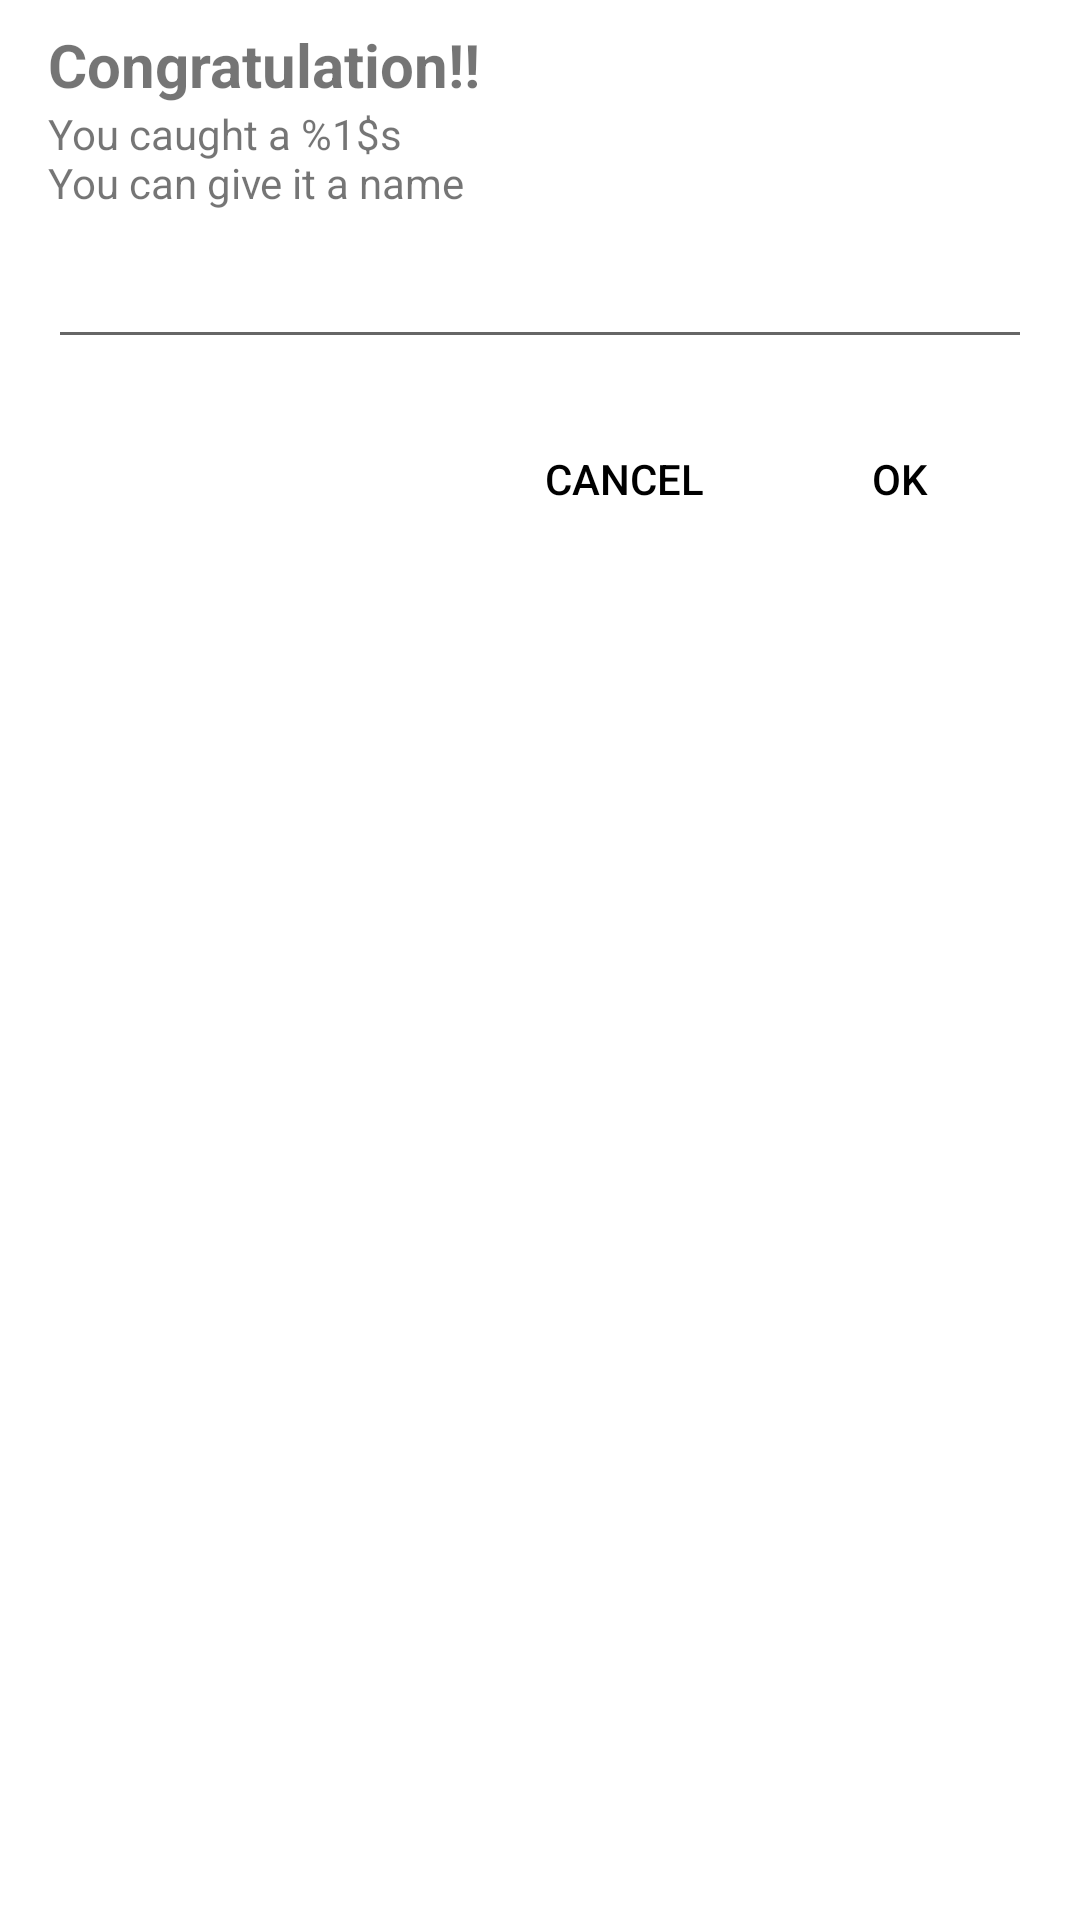

Android layout source for this screen:
<!-- AndroidManifest.xml: application theme Theme.Pokedexter -->
<!-- res/layout/custom_dialog_ask.xml -->
<?xml version="1.0" encoding="utf-8"?>
<androidx.constraintlayout.widget.ConstraintLayout xmlns:android="http://schemas.android.com/apk/res/android"
    xmlns:app="http://schemas.android.com/apk/res-auto"
    android:layout_width="match_parent"
    android:layout_height="wrap_content"
    android:orientation="vertical"
    android:paddingStart="16dp"
    android:paddingTop="8dp"
    android:paddingEnd="16dp"
    android:paddingBottom="8dp"
    android:background="@color/white">

    <TextView
        android:id="@+id/tvDialogTitle"
        android:layout_width="match_parent"
        android:layout_height="wrap_content"
        android:text="@string/congratulations"
        android:textSize="20sp"
        android:textStyle="bold"
        app:layout_constraintTop_toTopOf="parent" />

    <TextView
        android:id="@+id/tvDescription"
        android:layout_width="match_parent"
        android:layout_height="wrap_content"
        android:text="@string/you_caught_a_pokemon"
        app:layout_constraintTop_toBottomOf="@id/tvDialogTitle" />

    <EditText
        android:id="@+id/etDialogContent"
        android:layout_width="match_parent"
        android:layout_height="wrap_content"
        android:layout_marginTop="8dp"
        android:importantForAutofill="no"
        android:inputType="text"
        app:layout_constraintBottom_toTopOf="@id/btnDialogPositive"
        app:layout_constraintTop_toBottomOf="@id/tvDescription" />

    <Button
        android:id="@+id/btnDialogNegative"
        style="@style/Widget.AppCompat.Button.Borderless"
        android:layout_width="wrap_content"
        android:layout_height="wrap_content"
        android:layout_marginEnd="4dp"
        android:text="@android:string/cancel"
        android:textColor="@color/black"
        app:layout_constraintRight_toLeftOf="@id/btnDialogPositive"
        app:layout_constraintTop_toTopOf="@id/btnDialogPositive" />

    <Button
        android:id="@+id/btnDialogPositive"
        style="@style/Widget.AppCompat.Button.Borderless"
        android:layout_width="wrap_content"
        android:layout_height="wrap_content"
        android:layout_marginTop="16dp"
        android:text="@android:string/ok"
        android:textColor="@color/black"
        app:layout_constraintRight_toRightOf="parent"
        app:layout_constraintTop_toBottomOf="@id/etDialogContent" />

</androidx.constraintlayout.widget.ConstraintLayout>
<!-- resources referenced by this layout -->
<resources>
  <color name="black">#FF000000</color>
  <color name="white">#FFFFFFFF</color>
  <string name="congratulations">Congratulation!!</string>
  <string name="you_caught_a_pokemon">You caught a %1$s\nYou can give it a name</string>
  <style name="Theme.Pokedexter" parent="Theme.MaterialComponents.Light.DarkActionBar">
          
          <item name="colorPrimary">@color/purple_500</item>
          <item name="colorPrimaryVariant">@color/purple_700</item>
          <item name="colorOnPrimary">@color/white</item>
          
          <item name="colorSecondary">@color/teal_200</item>
          <item name="colorSecondaryVariant">@color/teal_700</item>
          <item name="colorOnSecondary">@color/black</item>
          
          <item name="android:statusBarColor">?attr/colorPrimaryVariant</item>
          
      </style>
  <color name="purple_500">#FF6200EE</color>
  <color name="purple_700">#FF3700B3</color>
  <color name="teal_200">#FF03DAC5</color>
  <color name="teal_700">#FF018786</color>
</resources>
